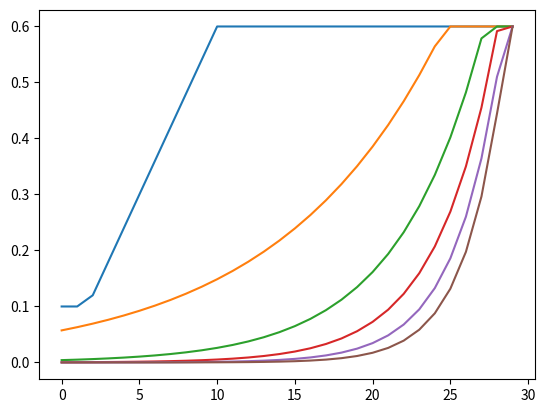

Write Python code to recreate this figure.
#!/usr/bin/env python
# encoding: utf-8
'''
[redacted]
@Contact: [email redacted]
@File: Beta.py
@Time: 2022/9/16 14:40
'''

import os
import numpy as np
import matplotlib.pyplot as plt
import math


def vis(x, y):
    plt.plot(x, y)
    plt.show()


x = []
y = []
max_beta = 0.6
mixup_step = 10
for epoch in range(30):
    ''' 原来的线性'''
    x.append(epoch)
    mixup_beta = min(max_beta, max(max_beta * (epoch) / mixup_step, 0.1))
    y.append(mixup_beta)
    # print(epoch, ' : ', mixup_beta)


def fun(a):
    x_pow = []
    y_pow = []
    for epoch in range(30):
        ''' 指数函数 左侧部分<1  '''
        pow_beta = min(max_beta, math.pow(a, epoch-30))  # 加不加最小值0.1待定
        y_pow.append(pow_beta)
        print(epoch, ':', pow_beta, ' '*10, math.pow(a, epoch-30))
    return y_pow

vis(x, y)
a=1.1  # 从1.1-1.5中取值
for i in range(5):
    y_pow = fun(a)
    a+=0.1
    vis(x, y_pow)